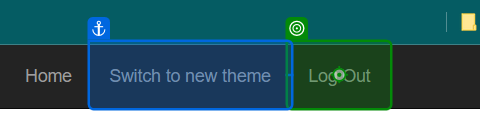
Task: Robotic Enterprise Framework Project - 2 : Performer Process
Workflow: CloseAllApplications

Step 1: click on the link 'Log Out' in window 'ACME System 1 - Download Monthly Report' (chrome.exe)

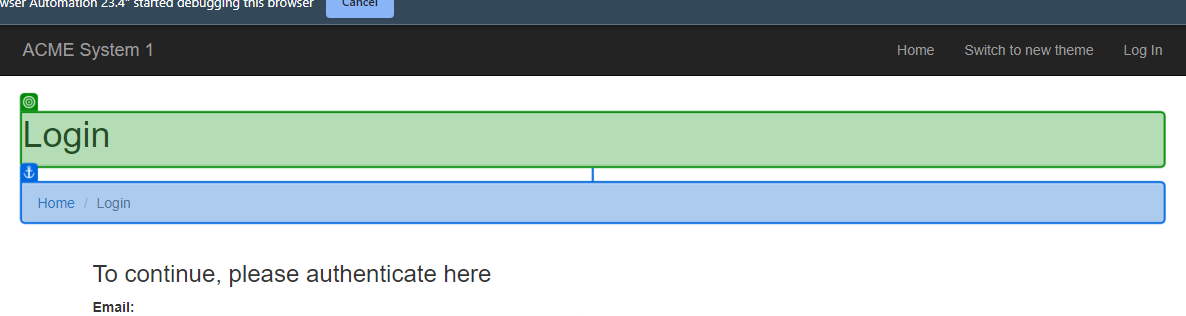
Step 2: check the heading in window 'ACME System 1 - Log In' (chrome.exe)
